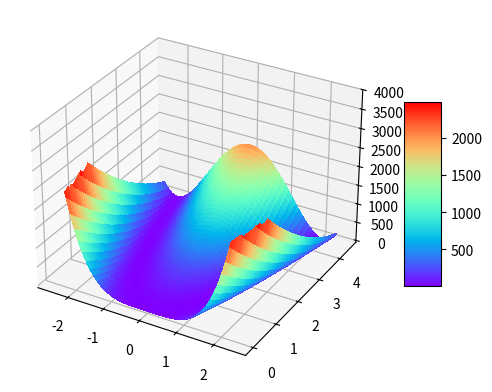

Python code for this plot:
import matplotlib.pyplot as plt
from matplotlib.ticker import LinearLocator, FormatStrFormatter
from matplotlib import cm
import numpy as np


fig = plt.figure()
ax = fig.add_subplot(projection = '3d') 

## Make data
X = np.arange(-2.5, 2.5, 0.025)
Y = np.arange(-1, 3.5, 0.025)
X, Y = np.meshgrid(X, Y)
Y += 1
Z = 100*(Y-X**2)**2 + (1-X)**2
Z_masked = Z.copy()
mask = (Z < -1) | (Z > 2500)
Z_masked[mask] = np.nan

surface = ax.plot_surface(X, Y, Z_masked, cmap=cm.rainbow, linewidth=0, antialiased=False)
ax.set_zlim(top=4000)
fig.colorbar(surface, shrink=0.5, aspect=5)
plt.show()
